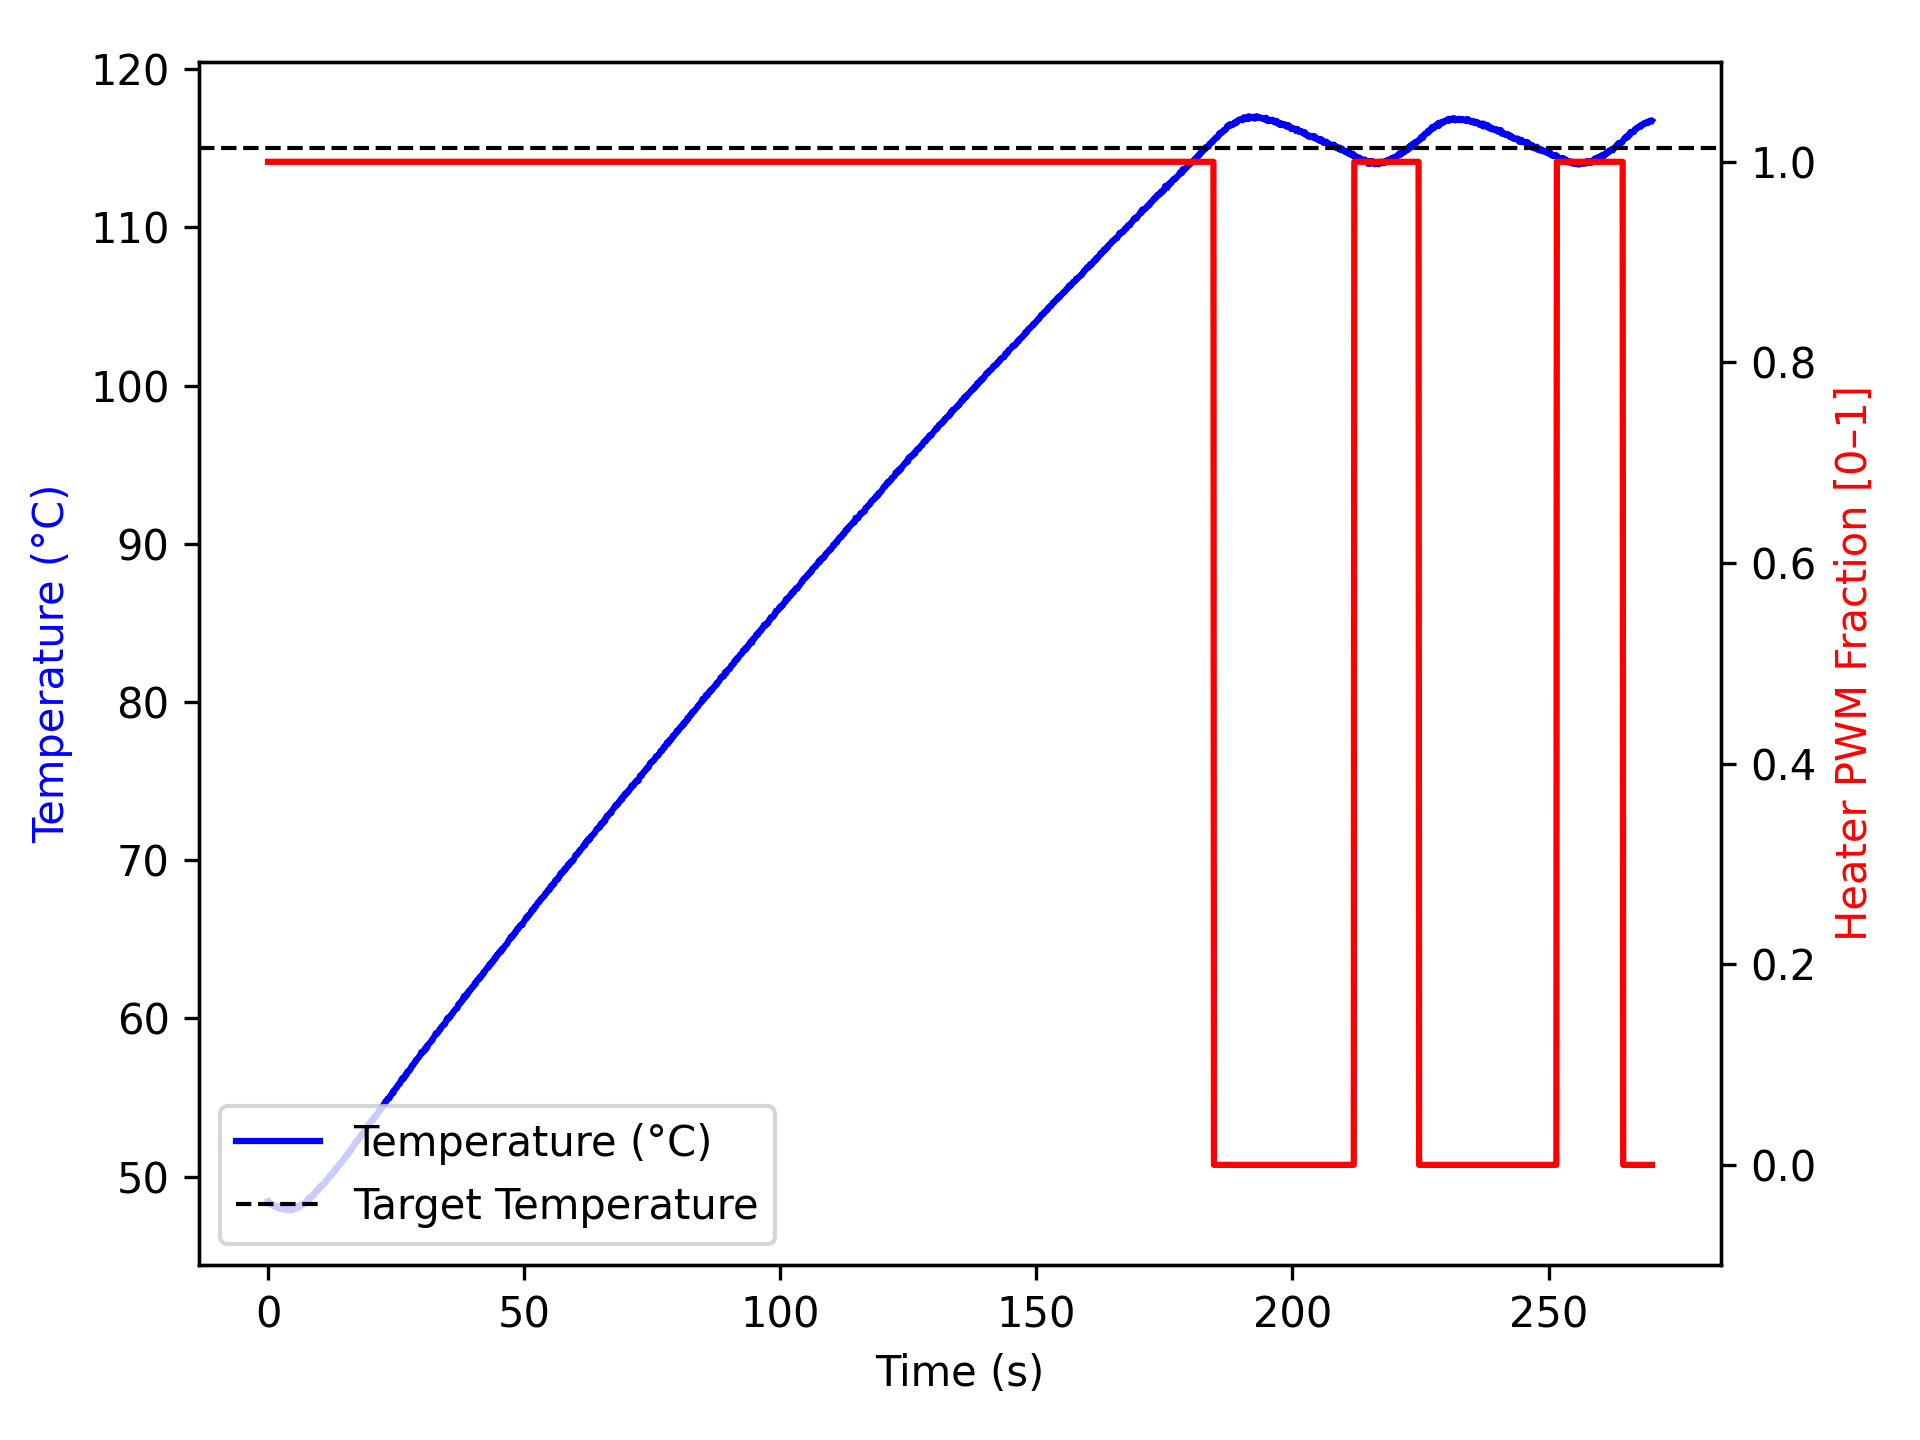

The table this chart was drawn from, first rows:
time_ms, temperature, heater
4, 48.45, 1.0
104, 48.38, 1.0
205, 48.39, 1.0
305, 48.34, 1.0
405, 48.34, 1.0
506, 48.32, 1.0
606, 48.23, 1.0
706, 48.23, 1.0
807, 48.19, 1.0
907, 48.25, 1.0
1008, 48.2, 1.0
1109, 48.19, 1.0
1209, 48.12, 1.0
1310, 48.12, 1.0
1410, 48.12, 1.0
1510, 48.16, 1.0
1611, 48.1, 1.0
1711, 48.1, 1.0
1811, 48.05, 1.0
1912, 48.16, 1.0
2012, 48.03, 1.0
2112, 48.07, 1.0
2213, 48.12, 1.0
2314, 47.98, 1.0
2415, 47.96, 1.0
2515, 48.0, 1.0
2615, 47.98, 1.0
2715, 47.98, 1.0
2815, 47.96, 1.0
2915, 48.01, 1.0
3016, 48.05, 1.0
3116, 47.98, 1.0
3216, 47.9, 1.0
3317, 48.01, 1.0
3417, 47.95, 1.0
3518, 47.91, 1.0
3620, 47.94, 1.0
3720, 47.88, 1.0
3820, 47.93, 1.0
3921, 47.96, 1.0
4021, 47.91, 1.0
4121, 47.98, 1.0
4221, 47.98, 1.0
4321, 47.98, 1.0
4421, 47.91, 1.0
4521, 47.87, 1.0
4621, 47.95, 1.0
4721, 47.91, 1.0
4822, 47.94, 1.0
4922, 47.93, 1.0
5023, 47.98, 1.0
5123, 47.98, 1.0
5223, 47.98, 1.0
5324, 48.01, 1.0
5424, 48.0, 1.0
5524, 48.03, 1.0
5625, 48.14, 1.0
5725, 48.01, 1.0
5825, 48.1, 1.0
5926, 48.08, 1.0
... 2,633 more rows
